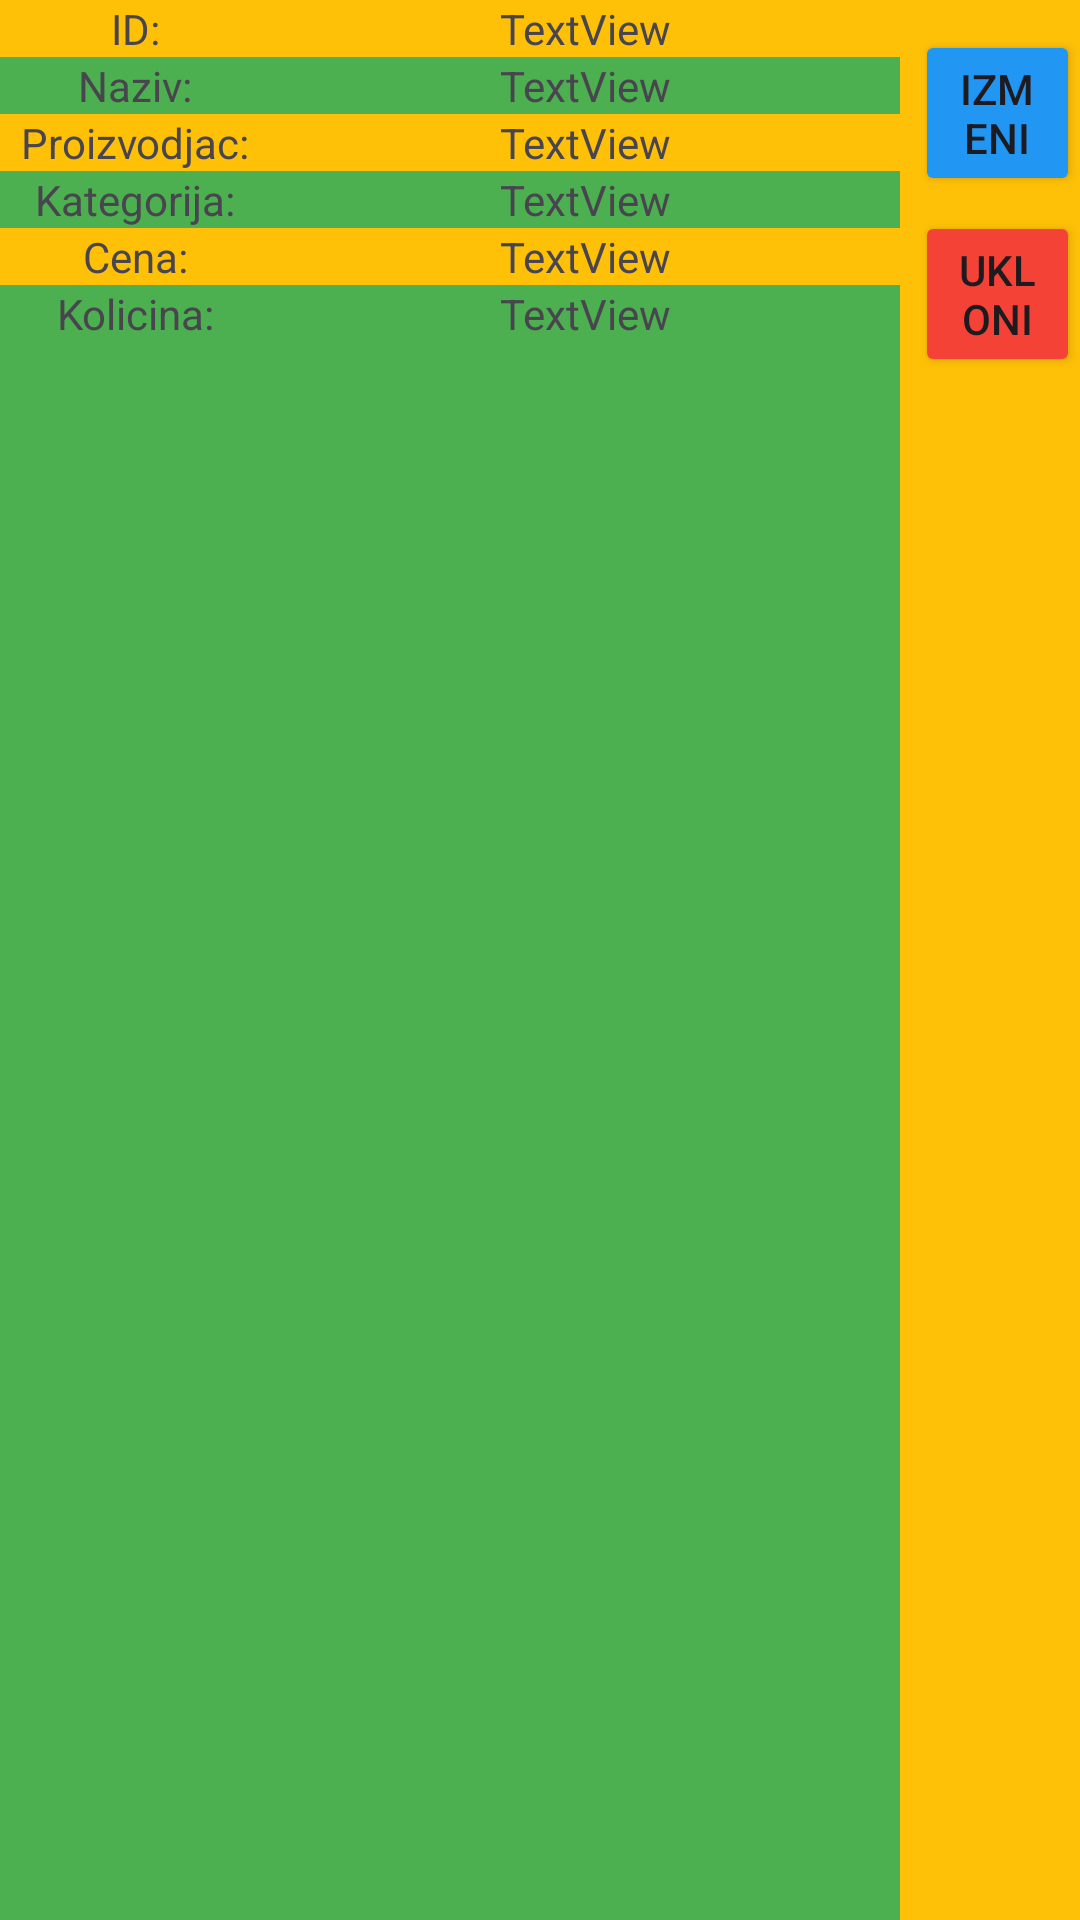

Produce the Android XML layout that renders to this screen, including the resource entries it uses.
<!-- AndroidManifest.xml: application theme Theme.RMA_2020270925_projekat -->
<!-- res/layout/proizvod.xml -->
<?xml version="1.0" encoding="utf-8"?>
<LinearLayout xmlns:android="http://schemas.android.com/apk/res/android"
    xmlns:app="http://schemas.android.com/apk/res-auto"
    android:layout_width="match_parent"
    android:layout_height="wrap_content"
    android:layout_marginStart="5dp"
    android:layout_marginLeft="5dp"
    android:layout_marginTop="10dp"
    android:layout_marginEnd="5dp"
    android:layout_marginRight="5dp"
    android:background="#4CAF50">

    <LinearLayout
        android:layout_width="90dp"
        android:layout_height="match_parent"
        android:orientation="vertical">

        <TextView
            android:id="@+id/textView8"
            android:layout_width="match_parent"
            android:layout_height="wrap_content"
            android:background="#FFC107"
            android:gravity="center"
            android:text="ID:" />

        <TextView
            android:id="@+id/textView7"
            android:layout_width="match_parent"
            android:layout_height="wrap_content"
            android:gravity="center"
            android:text="Naziv:" />

        <TextView
            android:id="@+id/textView6"
            android:layout_width="match_parent"
            android:layout_height="wrap_content"
            android:background="#FFC107"
            android:gravity="center"
            android:text="Proizvodjac:" />

        <TextView
            android:id="@+id/textView5"
            android:layout_width="match_parent"
            android:layout_height="wrap_content"
            android:gravity="center"
            android:text="Kategorija:" />

        <TextView
            android:id="@+id/textView4"
            android:layout_width="match_parent"
            android:layout_height="wrap_content"
            android:background="#FFC107"
            android:gravity="center"
            android:text="Cena:" />

        <TextView
            android:id="@+id/textView3"
            android:layout_width="match_parent"
            android:layout_height="wrap_content"
            android:layout_gravity="center"
            android:gravity="center"
            android:text="Kolicina:" />
    </LinearLayout>

    <LinearLayout
        android:layout_width="210dp"
        android:layout_height="match_parent"
        android:orientation="vertical">

        <TextView
            android:id="@+id/p_id"
            android:layout_width="match_parent"
            android:layout_height="wrap_content"
            android:background="#FFC107"
            android:gravity="center"
            android:text="TextView" />

        <TextView
            android:id="@+id/p_naziv"
            android:layout_width="match_parent"
            android:layout_height="wrap_content"
            android:gravity="center"
            android:text="TextView" />

        <TextView
            android:id="@+id/p_proizvodjac"
            android:layout_width="match_parent"
            android:layout_height="wrap_content"
            android:background="#FFC107"
            android:gravity="center"
            android:text="TextView" />

        <TextView
            android:id="@+id/p_kategorija"
            android:layout_width="match_parent"
            android:layout_height="wrap_content"
            android:gravity="center"
            android:text="TextView" />

        <TextView
            android:id="@+id/p_cena"
            android:layout_width="match_parent"
            android:layout_height="wrap_content"
            android:background="#FFC107"
            android:gravity="center"
            android:text="TextView" />

        <TextView
            android:id="@+id/p_kolicina"
            android:layout_width="match_parent"
            android:layout_height="wrap_content"
            android:gravity="center"
            android:text="TextView" />
    </LinearLayout>

    <LinearLayout
        android:layout_width="match_parent"
        android:layout_height="match_parent"
        android:background="#FFC107"
        android:orientation="vertical">

        <Button
            android:id="@+id/p_izmeni"
            android:layout_width="wrap_content"
            android:layout_height="wrap_content"
            android:layout_marginStart="5dp"
            android:layout_marginLeft="5dp"
            android:layout_marginTop="10dp"
            android:text="Izmeni"
            app:backgroundTint="#2196F3" />

        <Button
            android:id="@+id/p_ukloni"
            android:layout_width="wrap_content"
            android:layout_height="wrap_content"
            android:layout_marginStart="5dp"
            android:layout_marginLeft="5dp"
            android:layout_marginTop="5dp"
            android:text="Ukloni"
            app:backgroundTint="#F44336" />
    </LinearLayout>
</LinearLayout>
<!-- resources referenced by this layout -->
<resources>
  <style name="Theme.RMA_2020270925_projekat" parent="Base.Theme.RMA_2020270925_projekat" />
  <style name="Base.Theme.RMA_2020270925_projekat" parent="Theme.Material3.DayNight.NoActionBar">
          
          
      </style>
</resources>
